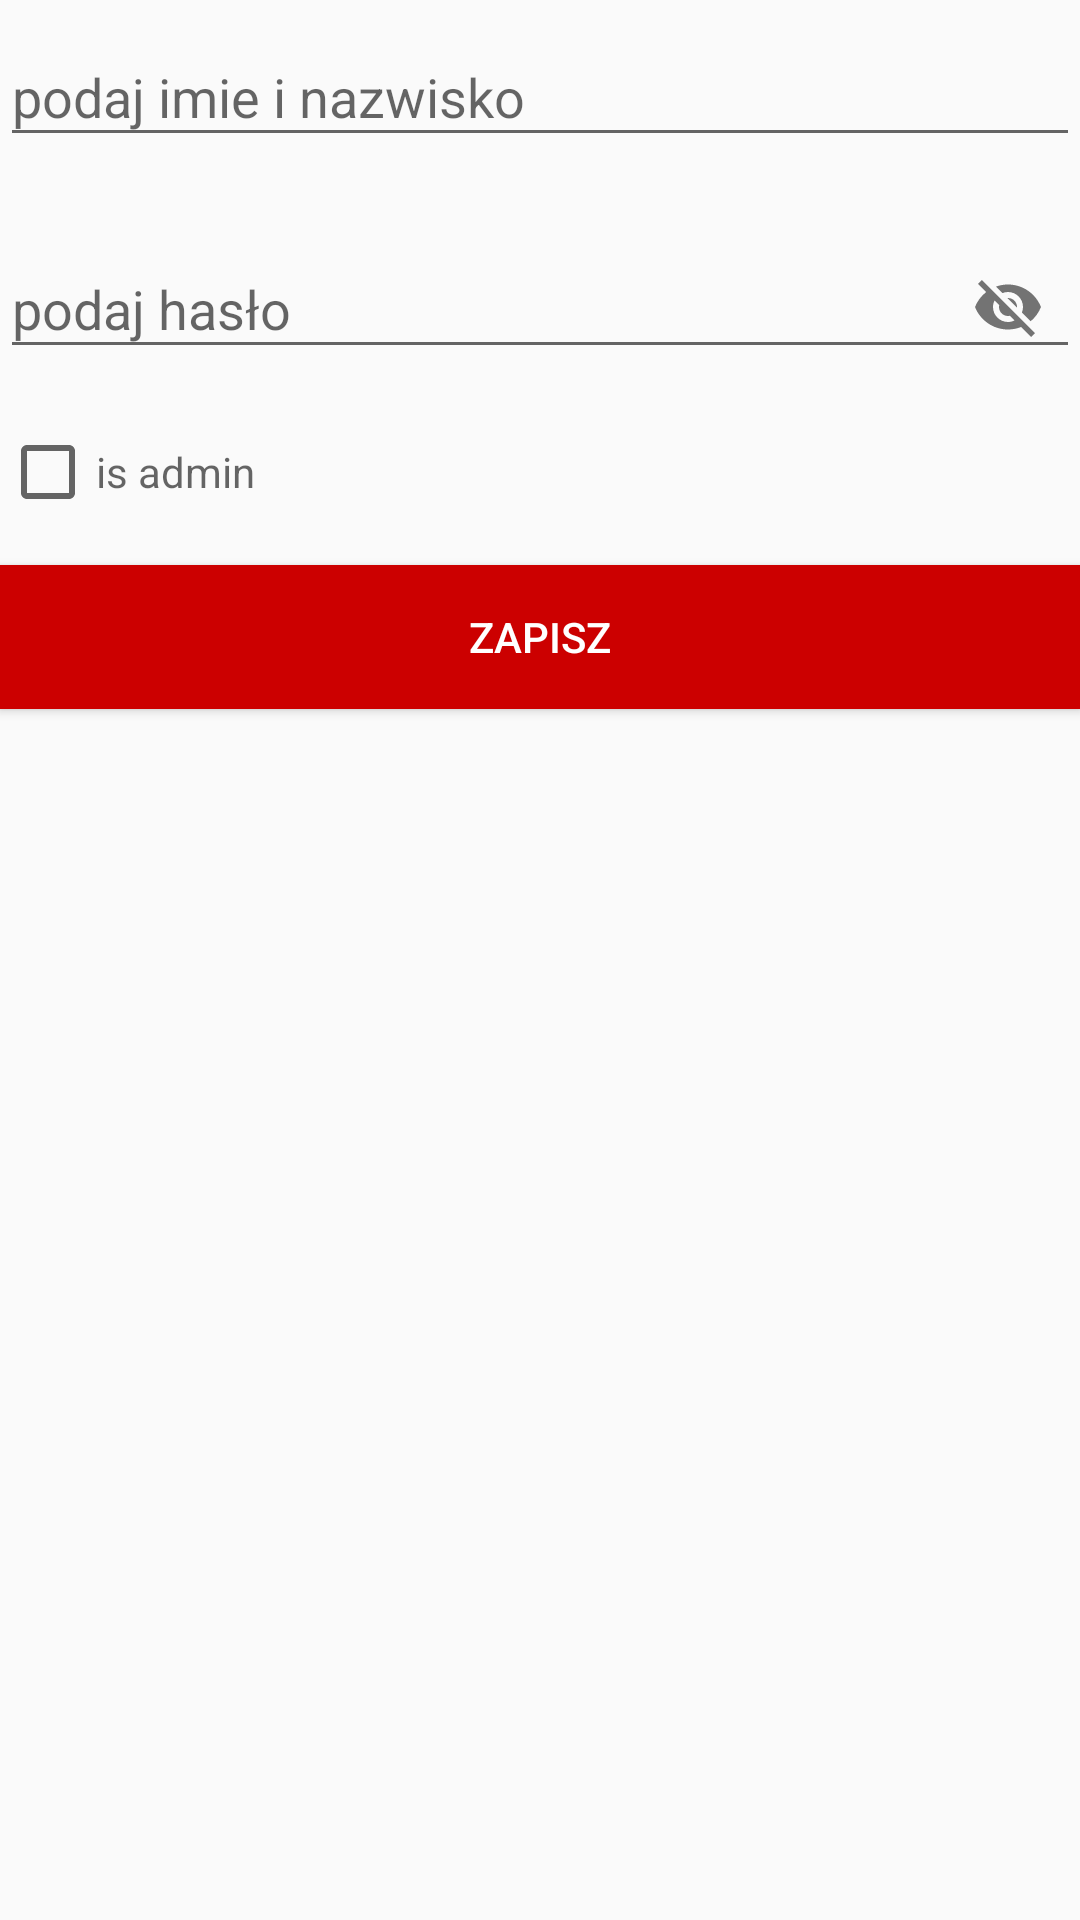

Android layout source for this screen:
<!-- AndroidManifest.xml: application theme AppTheme -->
<!-- res/layout/form_user.xml -->
<?xml version="1.0" encoding="utf-8"?>
<LinearLayout xmlns:android="http://schemas.android.com/apk/res/android"
    xmlns:app="http://schemas.android.com/apk/res-auto"
    xmlns:tools="http://schemas.android.com/tools"
    android:layout_width="match_parent"
    android:layout_height="match_parent"
    android:layout_marginTop="75dp"
    android:orientation="vertical"
    tools:context="pl.skg.simplyprojectmenager.admin.NewUserActivity">

    <android.support.design.widget.TextInputLayout
        android:id="@+id/nameLabel"
        android:layout_width="match_parent"
        android:layout_height="wrap_content"
        android:layout_marginBottom="15dp">

        <EditText
            android:id="@+id/userName"
            android:layout_width="match_parent"
            android:layout_height="wrap_content"
            android:hint="podaj imie i nazwisko"/>

    </android.support.design.widget.TextInputLayout>

    
    
    
    

    
    
    
    
    
    

    

    <android.support.design.widget.TextInputLayout
        android:id="@+id/passwordLabel"
        android:layout_width="match_parent"
        android:layout_height="wrap_content"
        app:passwordToggleEnabled="true"
        android:layout_marginBottom="15dp">

        <EditText
            android:id="@+id/password"
            android:layout_width="match_parent"
            android:layout_height="wrap_content"
            android:hint="podaj hasło"
            android:maxLines="1" />

    </android.support.design.widget.TextInputLayout>

    <CheckBox
        android:id="@+id/isAdmin"
        android:layout_width="match_parent"
        android:layout_height="wrap_content"
        android:hint="is admin"
        android:layout_marginBottom="15dp"/>

    <Button
        android:id="@+id/signUp"
        android:layout_width="match_parent"
        android:layout_height="wrap_content"
        android:text="zapisz"
        android:textColor="@android:color/white"
        android:background="@android:color/holo_red_dark"/>

</LinearLayout>
<!-- resources referenced by this layout -->
<resources>
  <style name="AppTheme" parent="Theme.AppCompat.Light.DarkActionBar">
          <item name="colorPrimary">@color/colorPrimary</item>
          <item name="colorPrimaryDark">@color/colorPrimaryDark</item>
          <item name="colorAccent">@color/colorAccent</item>
      </style>
  <color name="colorPrimary">#9b9ca3</color>
  <color name="colorPrimaryDark">#303F9F</color>
  <color name="colorAccent">#c72f21</color>
</resources>
